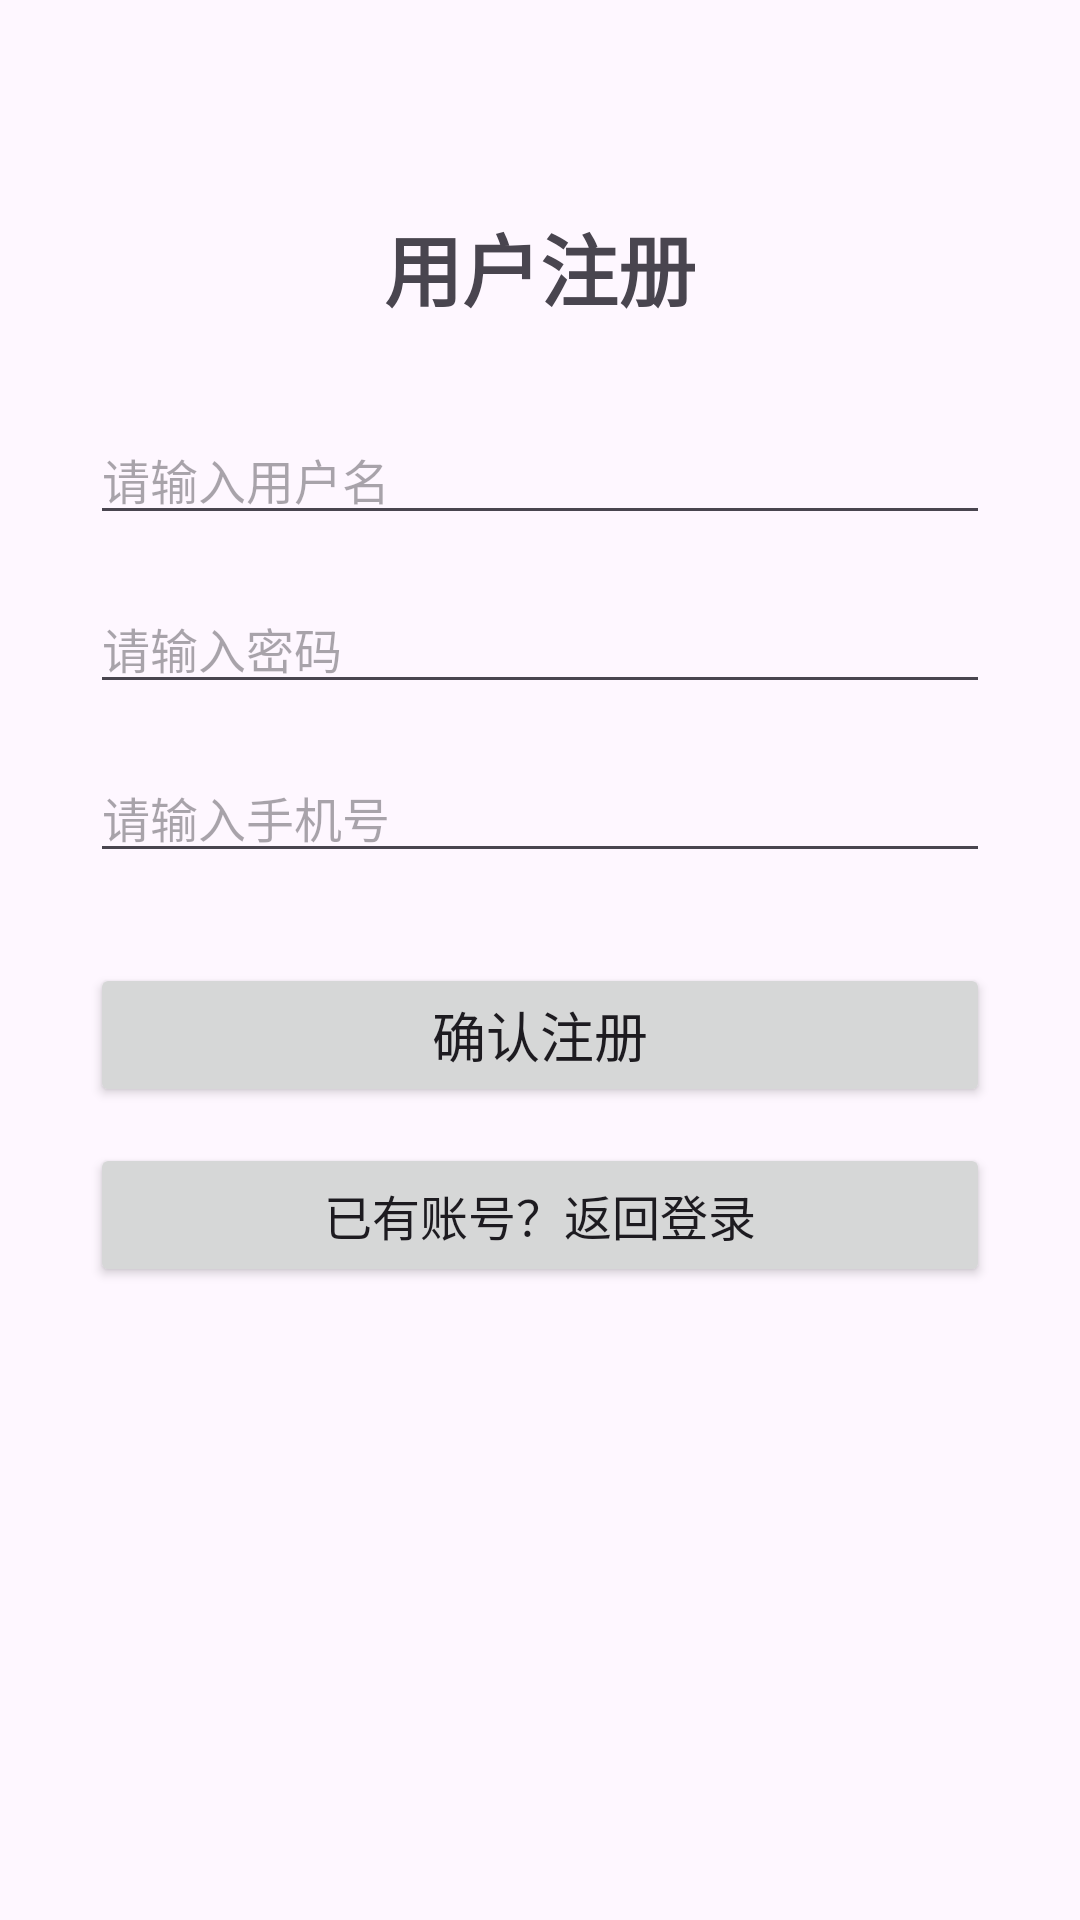

This screen was rendered from an Android layout file. Write that file and the resources it references.
<!-- AndroidManifest.xml: application theme Theme.HospitalRegisterJava -->
<!-- res/layout/activity_user_register.xml -->
<?xml version="1.0" encoding="utf-8"?>
<LinearLayout xmlns:android="http://schemas.android.com/apk/res/android"
    android:layout_width="match_parent"
    android:layout_height="match_parent"
    android:orientation="vertical"
    android:padding="30dp">

    <TextView
        android:layout_width="wrap_content"
        android:layout_height="wrap_content"
        android:text="用户注册"
        android:textSize="26sp"
        android:textStyle="bold"
        android:layout_gravity="center_horizontal"
        android:layout_marginTop="40dp"
        android:layout_marginBottom="30dp"/>

    <EditText
        android:id="@+id/et_reg_username"
        android:layout_width="match_parent"
        android:layout_height="wrap_content"
        android:hint="请输入用户名"
        android:textSize="16sp"
        android:layout_marginBottom="16dp"/>

    <EditText
        android:id="@+id/et_reg_password"
        android:layout_width="match_parent"
        android:layout_height="wrap_content"
        android:hint="请输入密码"
        android:inputType="textPassword"
        android:textSize="16sp"
        android:layout_marginBottom="16dp"/>

    <EditText
        android:id="@+id/et_reg_phone"
        android:layout_width="match_parent"
        android:layout_height="wrap_content"
        android:hint="请输入手机号"
        android:inputType="phone"
        android:textSize="16sp"
        android:layout_marginBottom="30dp"/>

    <Button
        android:id="@+id/btn_register"
        android:layout_width="match_parent"
        android:layout_height="wrap_content"
        android:text="确认注册"
        android:textSize="18sp"
        android:layout_marginBottom="12dp"/>

    <Button
        android:id="@+id/btn_back_login"
        android:layout_width="match_parent"
        android:layout_height="wrap_content"
        android:text="已有账号？返回登录"
        android:textSize="16sp"/>

</LinearLayout>
<!-- resources referenced by this layout -->
<resources>
  <style name="Theme.HospitalRegisterJava" parent="Base.Theme.HospitalRegisterJava" />
  <style name="Base.Theme.HospitalRegisterJava" parent="Theme.Material3.DayNight.NoActionBar">
          
          
      </style>
</resources>
